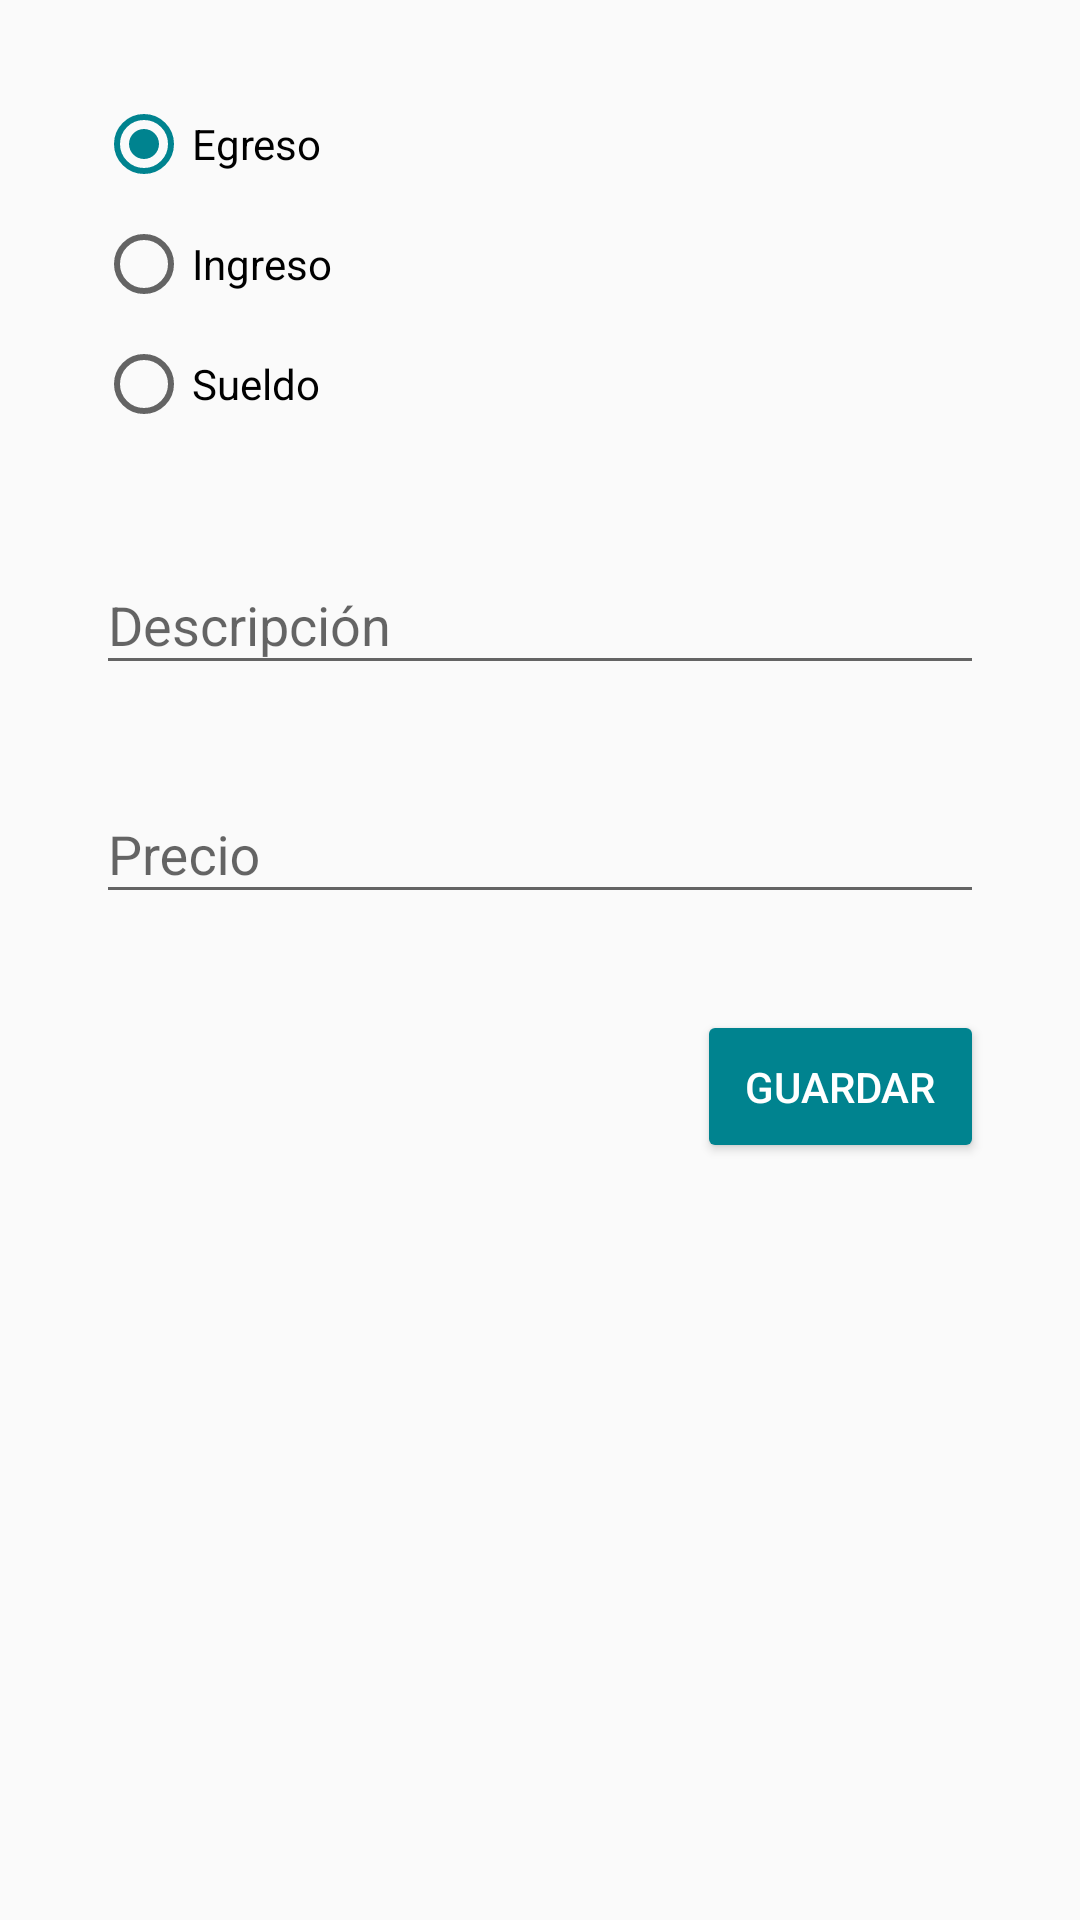

Android layout source for this screen:
<!-- AndroidManifest.xml: application theme AppTheme -->
<!-- res/layout/activity_new.xml -->
<?xml version="1.0" encoding="utf-8"?>
<ScrollView
        xmlns:android="http://schemas.android.com/apk/res/android"
        xmlns:tools="http://schemas.android.com/tools"
        android:layout_width="match_parent"
        android:layout_height="match_parent"
        tools:context=".New">

    <LinearLayout
            android:padding="32dp"
            android:orientation="vertical"
            android:layout_width="match_parent"
            android:layout_height="wrap_content">

        <RadioGroup
                android:id="@+id/radio_group"
                android:layout_width="match_parent"
                android:layout_height="wrap_content">
            <RadioButton
                    android:text="@string/eg"
                    android:layout_width="wrap_content"
                    android:layout_height="wrap_content"
                    android:layout_marginBottom="8dp"
                    android:id="@+id/radioButton"
                    android:checked="true"
                    android:layout_weight="1"/>
            <RadioButton
                    android:text="@string/ing"
                    android:layout_width="wrap_content"
                    android:layout_height="wrap_content"
                    android:layout_marginBottom="8dp"
                    android:id="@+id/radioButton2"
                    android:layout_weight="1"/>
            <RadioButton
                    android:text="@string/sueldo"
                    android:layout_width="wrap_content"
                    android:layout_height="wrap_content"
                    android:id="@+id/radioButton3"
                    android:layout_weight="1"/>
        </RadioGroup>

        <com.google.android.material.textfield.TextInputLayout
                android:layout_marginTop="32dp"
                android:layout_marginBottom="24dp"
                android:layout_width="match_parent"
                android:layout_height="wrap_content">
            <com.google.android.material.textfield.TextInputEditText
                    android:id="@+id/input_desc"
                    android:layout_width="match_parent"
                    android:layout_height="wrap_content"
                    android:singleLine="true"
                    android:hint="@string/desc"
                    android:inputType="textCapSentences"/>
        </com.google.android.material.textfield.TextInputLayout>

        <com.google.android.material.textfield.TextInputLayout
                android:layout_width="match_parent"
                android:layout_height="wrap_content">
            <com.google.android.material.textfield.TextInputEditText
                    android:id="@+id/input_price"
                    android:layout_width="match_parent"
                    android:layout_height="wrap_content"
                    android:singleLine="true"
                    android:hint="@string/price"
                    android:inputType="numberSigned"/>
        </com.google.android.material.textfield.TextInputLayout>

        <Button
                android:id="@+id/btn_save"
                android:layout_gravity="end|bottom"
                android:layout_marginTop="32dp"
                android:padding="16dp"
                android:layout_width="wrap_content"
                android:layout_height="wrap_content"
                android:backgroundTint="@color/colorAccent"
                android:textColor="@color/colorWithe"
                android:text="@string/save"/>

    </LinearLayout>

</ScrollView>
<!-- resources referenced by this layout -->
<resources>
  <color name="colorAccent">#00838F</color>
  <color name="colorWithe">#FFFFFF</color>
  <string name="desc">Descripción</string>
  <string name="eg">Egreso</string>
  <string name="ing">Ingreso</string>
  <string name="price">Precio</string>
  <string name="save">Guardar</string>
  <string name="sueldo">Sueldo</string>
  <style name="AppTheme" parent="Theme.AppCompat.Light.DarkActionBar">
          
          <item name="colorPrimary">@color/colorPrimary</item>
          <item name="colorPrimaryDark">@color/colorPrimaryDark</item>
          <item name="colorAccent">@color/colorAccent</item>
  
          <item name="windowActionBarOverlay">true</item>
      </style>
  <color name="colorPrimary">#80DEEA</color>
  <color name="colorPrimaryDark">#26C6DA</color>
</resources>
